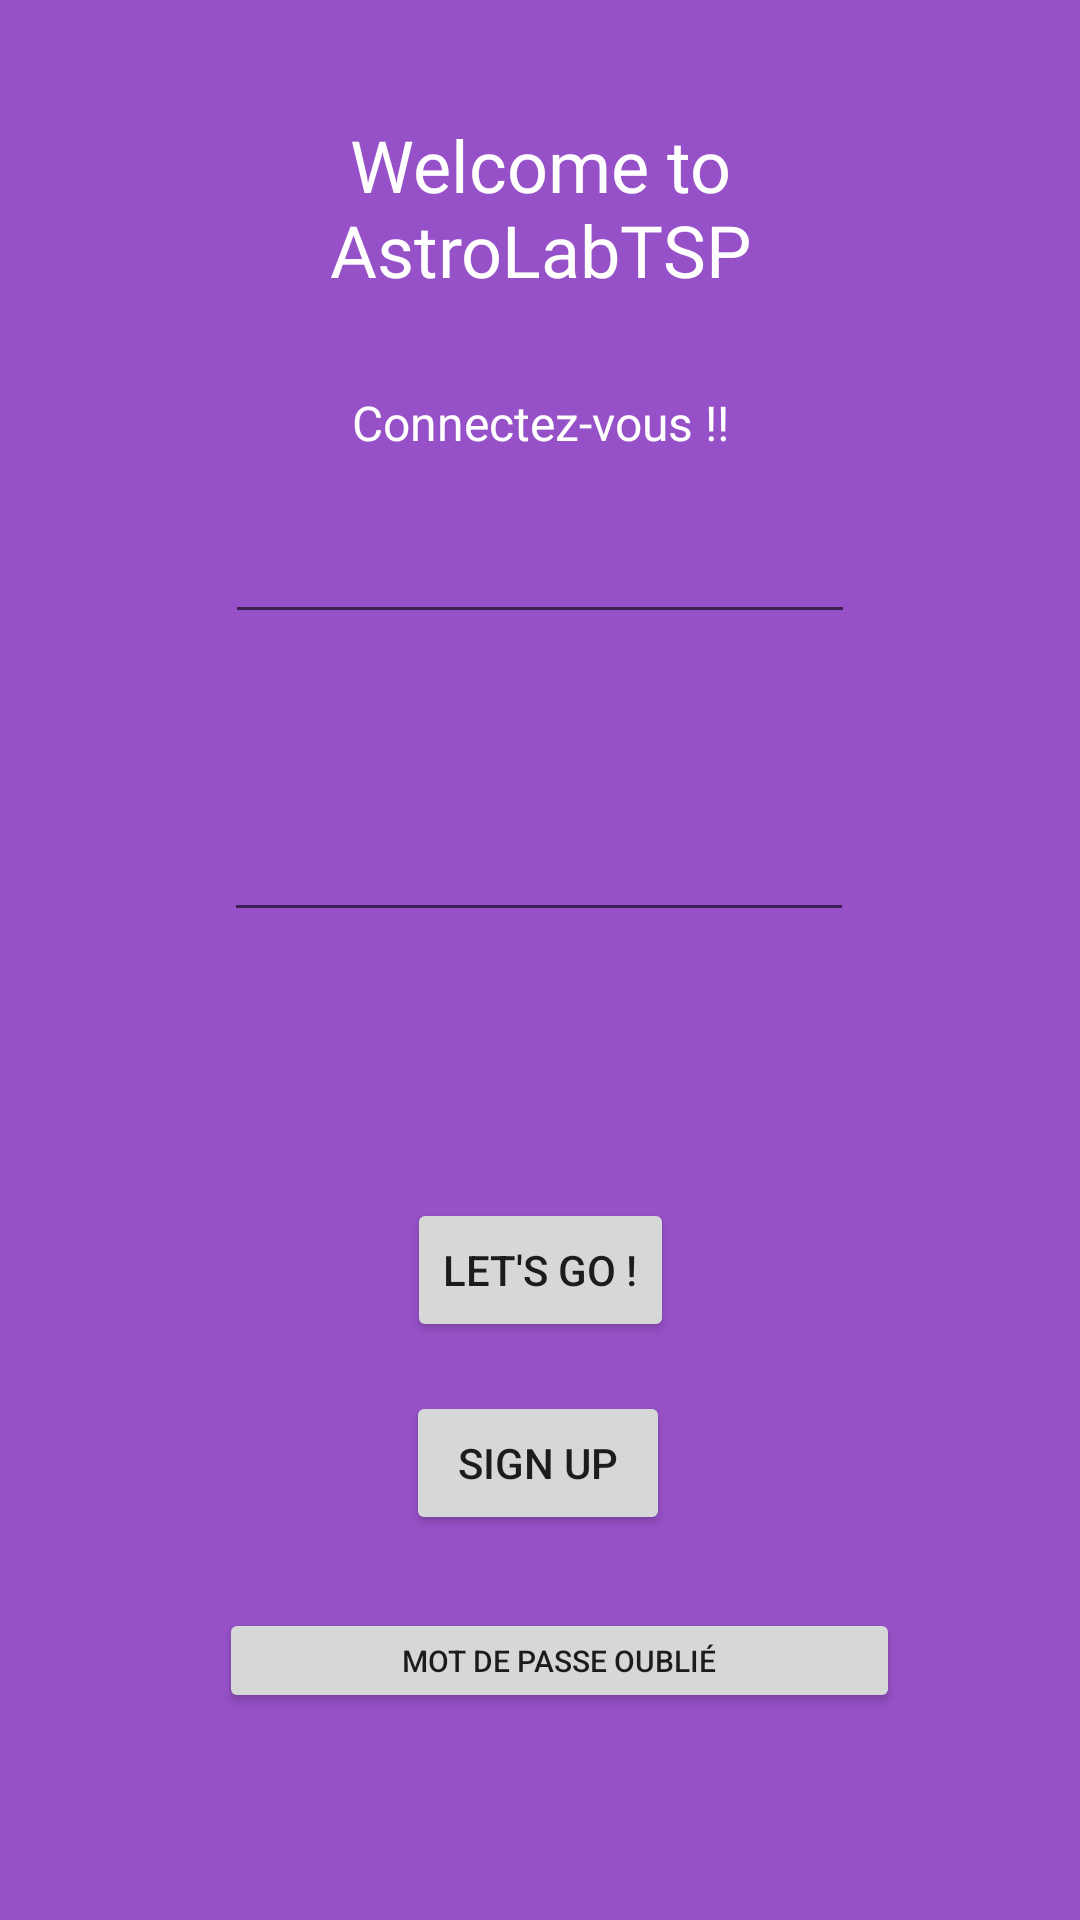

Produce the Android XML layout that renders to this screen, including the resource entries it uses.
<!-- AndroidManifest.xml: application theme Theme.AstroLabTSP -->
<!-- res/layout/activity_signin.xml -->
<?xml version="1.0" encoding="utf-8"?>
<androidx.constraintlayout.widget.ConstraintLayout xmlns:android="http://schemas.android.com/apk/res/android"
    xmlns:app="http://schemas.android.com/apk/res-auto"

    xmlns:tools="http://schemas.android.com/tools"
    android:layout_width="match_parent"
    android:layout_height="match_parent"
    android:background="#9751C8">

    <TextView
        android:id="@+id/textView"
        android:layout_width="269dp"
        android:layout_height="73dp"
        android:fontFamily="@font/roboto_mono_thin"
        android:text="Welcome to AstroLabTSP"
        android:textAlignment="center"
        android:textColor="#FFFFFF"
        android:textSize="24sp"
        app:layout_constraintBottom_toBottomOf="parent"
        app:layout_constraintEnd_toEndOf="parent"
        app:layout_constraintStart_toStartOf="parent"
        app:layout_constraintTop_toTopOf="parent"
        app:layout_constraintVertical_bias="0.068" />

    <EditText
        android:id="@+id/activity_signin_edittext_pw"
        android:layout_width="wrap_content"
        android:layout_height="wrap_content"
        android:ems="10"
        android:inputType="textPersonName"
        android:textColor="#FFFFFF"
        app:layout_constraintBottom_toBottomOf="parent"
        app:layout_constraintEnd_toEndOf="parent"
        app:layout_constraintHorizontal_bias="0.497"
        app:layout_constraintStart_toStartOf="parent"
        app:layout_constraintTop_toTopOf="parent"
        app:layout_constraintVertical_bias="0.45" />

    <Button
        android:id="@+id/activity_signin_button_pw"
        android:layout_width="227dp"
        android:layout_height="35dp"
        android:text="Mot de passe oublié"
        android:textSize="10sp"
        app:layout_constraintBottom_toBottomOf="parent"
        app:layout_constraintEnd_toEndOf="parent"
        app:layout_constraintHorizontal_bias="0.548"
        app:layout_constraintStart_toStartOf="parent"
        app:layout_constraintTop_toTopOf="parent"
        app:layout_constraintVertical_bias="0.886" />

    <Button
        android:id="@+id/activity_singin_button_signin"
        android:layout_width="wrap_content"
        android:layout_height="wrap_content"
        android:text="Let's go !"
        app:layout_constraintBottom_toTopOf="@+id/activity_signin_button_pw"
        app:layout_constraintEnd_toEndOf="parent"
        app:layout_constraintStart_toStartOf="parent"
        app:layout_constraintTop_toBottomOf="@+id/activity_signin_edittext_pw" />

    <EditText
        android:id="@+id/activity_singin_edittext_name"
        android:layout_width="wrap_content"
        android:layout_height="wrap_content"
        android:ems="10"
        android:inputType="textEmailAddress"
        android:textColor="#FFFFFF"
        app:layout_constraintBottom_toTopOf="@+id/activity_signin_edittext_pw"
        app:layout_constraintEnd_toEndOf="parent"
        app:layout_constraintStart_toStartOf="parent"
        app:layout_constraintTop_toBottomOf="@+id/textView" />

    <TextView
        android:id="@+id/textView3"
        android:layout_width="wrap_content"
        android:layout_height="wrap_content"
        android:text="Connectez-vous !!"
        android:textColor="#FFFFFF"
        android:textSize="16sp"
        app:layout_constraintBottom_toTopOf="@+id/activity_singin_edittext_name"
        app:layout_constraintEnd_toEndOf="parent"
        app:layout_constraintStart_toStartOf="parent"
        app:layout_constraintTop_toBottomOf="@+id/textView" />

    <Button
        android:id="@+id/activity_signin_button_signup"
        android:layout_width="wrap_content"
        android:layout_height="wrap_content"
        android:layout_marginBottom="8dp"
        android:text="Sign Up"
        app:layout_constraintBottom_toTopOf="@+id/activity_signin_button_pw"
        app:layout_constraintEnd_toEndOf="parent"
        app:layout_constraintHorizontal_bias="0.498"
        app:layout_constraintStart_toStartOf="parent"
        app:layout_constraintTop_toBottomOf="@+id/activity_singin_button_signin" />
</androidx.constraintlayout.widget.ConstraintLayout>
<!-- resources referenced by this layout -->
<resources>
  <style name="Theme.AstroLabTSP" parent="Theme.MaterialComponents.DayNight.DarkActionBar">
          
          <item name="colorPrimary">@color/purple_500</item>
          <item name="colorPrimaryVariant">@color/purple_700</item>
          <item name="colorOnPrimary">@color/white</item>
          
          <item name="colorSecondary">@color/teal_200</item>
          <item name="colorSecondaryVariant">@color/teal_700</item>
          <item name="colorOnSecondary">@color/black</item>
          
          <item name="android:statusBarColor" tools:targetApi="l">?attr/colorPrimaryVariant</item>
          
      </style>
  <color name="purple_500">#FF6200EE</color>
  <color name="purple_700">#FF3700B3</color>
  <color name="white">#FFFFFFFF</color>
  <color name="teal_200">#FF03DAC5</color>
  <color name="teal_700">#FF018786</color>
  <color name="black">#FF000000</color>
</resources>
